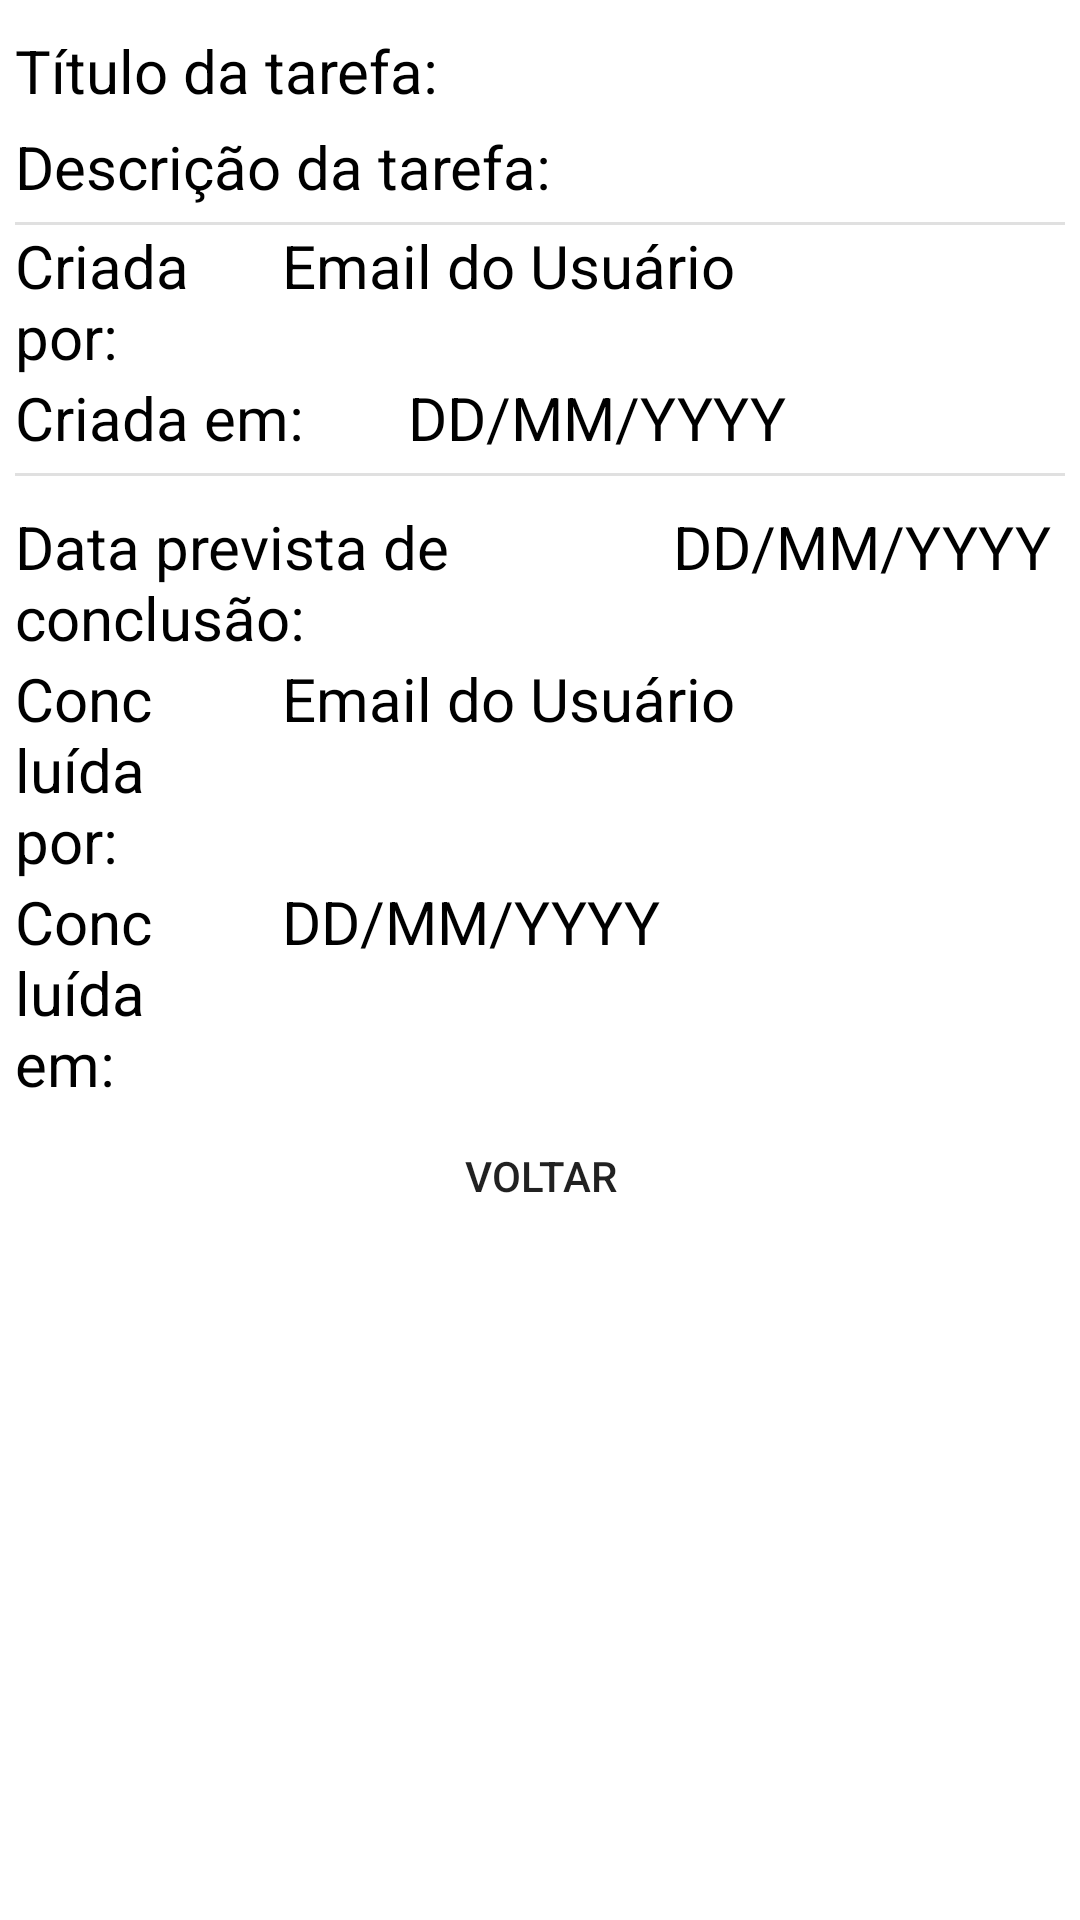

The Android layout XML behind this screen, and the referenced resources:
<!-- AndroidManifest.xml: application theme Theme.ListaDeTarefas -->
<!-- res/layout/activity_tarefa_concluida.xml -->
<?xml version="1.0" encoding="utf-8"?>
<ScrollView xmlns:android="http://schemas.android.com/apk/res/android"
    xmlns:tools="http://schemas.android.com/tools"
    android:layout_width="match_parent"
    android:layout_height="wrap_content"
    android:orientation="vertical"
    tools:context=".view.TarefaConcluidaActivity">

    <LinearLayout
        android:layout_width="match_parent"
        android:layout_height="wrap_content"
        android:orientation="vertical"
        android:padding="5dp">

        <LinearLayout
            android:layout_width="match_parent"
            android:layout_height="wrap_content"
            android:orientation="vertical">

            <TextView
                android:id="@+id/tituloTV"
                android:layout_width="match_parent"
                android:layout_height="wrap_content"
                android:layout_marginTop="5dp"
                android:text="@string/titulo_da_tarefa"
                android:textColor="@color/black"
                android:textSize="20sp" />

            <TextView
                android:id="@+id/descricaoTV"
                android:layout_width="match_parent"
                android:layout_height="wrap_content"
                android:layout_marginTop="5dp"
                android:text="@string/descricao_da_tarefa"
                android:textColor="@color/black"
                android:textSize="20sp" />

            <View
                android:layout_width="match_parent"
                android:layout_height="1dp"
                android:layout_marginTop="5dp"
                android:background="?android:attr/listDivider" />

            <LinearLayout
                android:layout_width="match_parent"
                android:layout_height="wrap_content"
                android:orientation="horizontal">

                <TextView
                    android:layout_width="0dp"
                    android:layout_height="wrap_content"
                    android:layout_marginEnd="2dp"
                    android:layout_weight="0.5"
                    android:text="@string/criada_por"
                    android:textColor="@color/black"
                    android:textSize="20sp" />

                <TextView
                    android:id="@+id/usuarioCriadorTV"
                    android:layout_width="0dp"
                    android:layout_height="wrap_content"
                    android:layout_weight="1.5"
                    android:text="@string/nome_do_usuario"
                    android:textColor="@color/black"
                    android:textSize="20sp" />
            </LinearLayout>

            <LinearLayout
                android:layout_width="match_parent"
                android:layout_height="wrap_content"
                android:orientation="horizontal">

                <TextView
                    android:layout_width="0dp"
                    android:layout_height="wrap_content"
                    android:layout_weight="0.75"
                    android:text="@string/criada_em"
                    android:textColor="@color/black"
                    android:textSize="20sp" />

                <TextView
                    android:id="@+id/dataCriacaoTV"
                    android:layout_width="0dp"
                    android:layout_height="wrap_content"
                    android:layout_weight="1.25"
                    android:text="@string/dd_mm_yyyy"
                    android:textColor="@color/black"
                    android:textSize="20sp" />
            </LinearLayout>
        </LinearLayout>

        <View
            android:layout_width="match_parent"
            android:layout_height="1dp"
            android:layout_marginTop="5dp"
            android:background="?android:attr/listDivider" />

        <LinearLayout
            android:id="@+id/dataPrevistaLL"
            android:layout_width="match_parent"
            android:layout_height="wrap_content"
            android:layout_marginTop="10dp"
            android:orientation="horizontal">

            <TextView
                android:layout_width="0dp"
                android:layout_height="wrap_content"
                android:layout_marginEnd="2dp"
                android:layout_weight="1.25"
                android:text="@string/data_prevista_de_conclusao"
                android:textColor="@color/black"
                android:textSize="20sp" />

            <TextView
                android:id="@+id/dataPrevistaTV"
                android:layout_width="0dp"
                android:layout_height="wrap_content"
                android:layout_weight="0.75"
                android:text="@string/dd_mm_yyyy"
                android:textColor="@color/black"
                android:textSize="20sp" />

        </LinearLayout>

        <LinearLayout
            android:layout_width="match_parent"
            android:layout_height="wrap_content"
            android:orientation="horizontal">

            <TextView
                android:layout_width="0dp"
                android:layout_height="wrap_content"
                android:layout_marginEnd="2dp"
                android:layout_weight="0.5"
                android:text="@string/concluida_por"
                android:textColor="@color/black"
                android:textSize="20sp" />

            <TextView
                android:id="@+id/usuarioConclusaoTV"
                android:layout_width="0dp"
                android:layout_height="wrap_content"
                android:layout_weight="1.5"
                android:text="@string/nome_do_usuario"
                android:textColor="@color/black"
                android:textSize="20sp" />
        </LinearLayout>

        <LinearLayout
            android:layout_width="match_parent"
            android:layout_height="wrap_content"
            android:orientation="horizontal">

            <TextView
                android:layout_width="0dp"
                android:layout_height="wrap_content"
                android:layout_marginEnd="2dp"
                android:layout_weight="0.5"
                android:text="@string/concluida_em"
                android:textColor="@color/black"
                android:textSize="20sp" />

            <TextView
                android:id="@+id/dataConclusaoTV"
                android:layout_width="0dp"
                android:layout_height="wrap_content"
                android:layout_weight="1.5"
                android:text="@string/dd_mm_yyyy"
                android:textColor="@color/black"
                android:textSize="20sp" />
        </LinearLayout>

        <LinearLayout
            android:layout_width="match_parent"
            android:layout_height="wrap_content"
            android:orientation="vertical">

            <Button
                android:id="@+id/voltarBTN"
                android:layout_width="match_parent"
                android:layout_height="wrap_content"
                android:background="@color/dark_pink"
                android:onClick="onClick"
                android:text="@string/voltar" />

        </LinearLayout>
    </LinearLayout>
</ScrollView>
<!-- resources referenced by this layout -->
<resources>
  <color name="black">#FF000000</color>
  <string name="concluida_em">Concluída em:</string>
  <string name="concluida_por">Concluída por:</string>
  <string name="criada_em">Criada em:</string>
  <string name="criada_por">Criada por:</string>
  <string name="data_prevista_de_conclusao">Data prevista de conclusão:</string>
  <string name="dd_mm_yyyy">DD/MM/YYYY</string>
  <string name="descricao_da_tarefa">Descrição da tarefa:</string>
  <string name="nome_do_usuario">Email do Usuário</string>
  <string name="titulo_da_tarefa">Título da tarefa:</string>
  <string name="voltar">Voltar</string>
  <style name="Theme.ListaDeTarefas" parent="Theme.MaterialComponents.DayNight.DarkActionBar">
          
          <item name="colorPrimary">#A155B9</item>
          <item name="colorPrimaryVariant">#8B0D88</item>
          <item name="colorOnPrimary">@color/white</item>
          
          <item name="colorSecondaryVariant">#F765A3</item>
          <item name="colorSecondary">#F10080</item>
          <item name="colorOnSecondary">@color/black</item>
          
          <item name="android:statusBarColor" tools:targetApi="l">?attr/colorPrimaryVariant</item>
          
      </style>
  <color name="white">#FFFFFFFF</color>
</resources>
